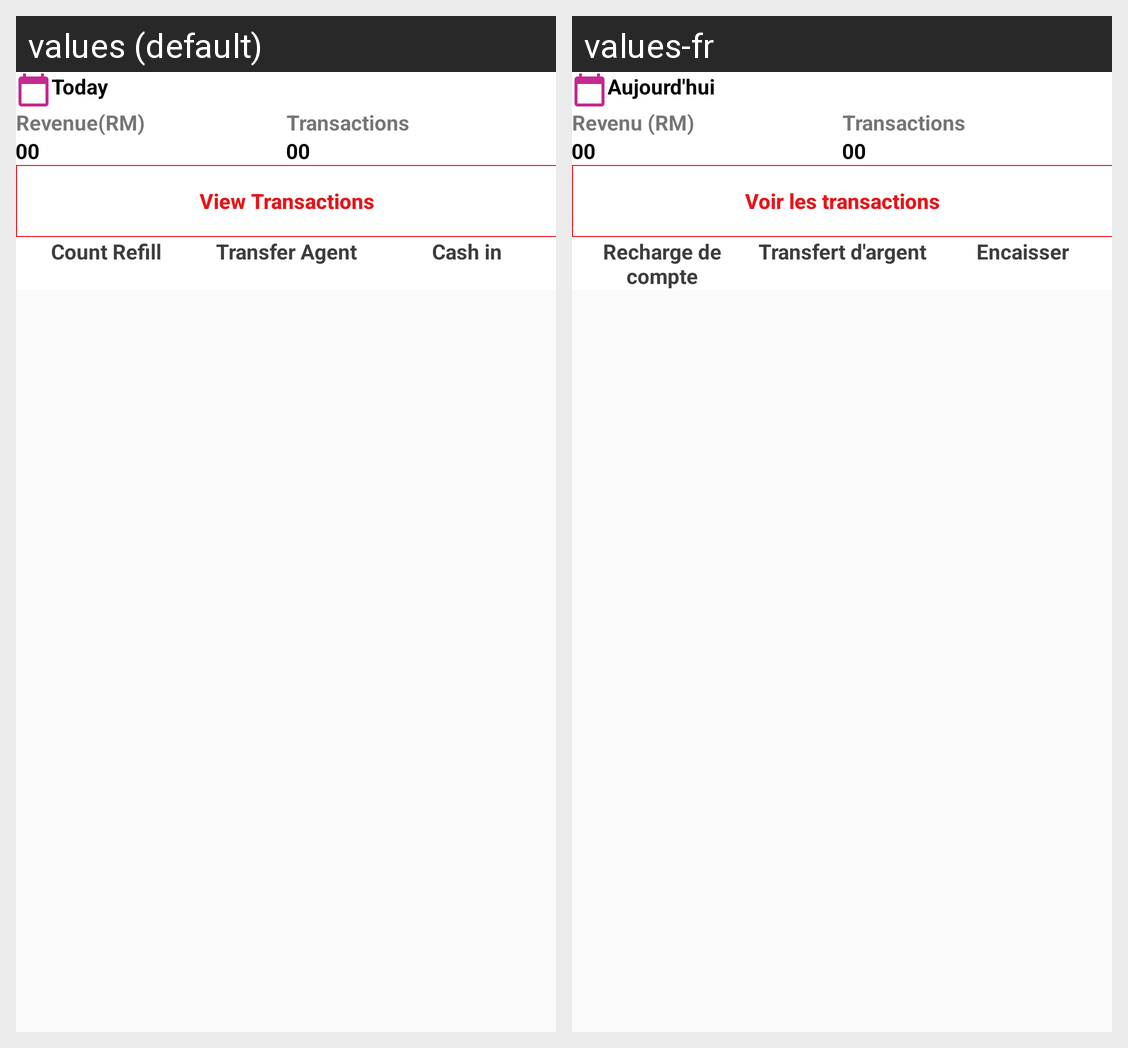

The same Android screen rendered under two of its app's locales, left to right. List the strings drawn on it with the default value and each locale's translation.
Android screen res/layout/fragment_staff_home.xml rendered under 2 locales, left to right: values (default), values-fr. Device: Nexus 5 (rendered at 1080×1920; each locale shown at half size, 540×960, under a caption strip naming it); theme AppTheme.WithHeadRed.
Strings drawn on this screen, with the default value and each locale's value (text and hints the layout hard-codes, and strings that could not be matched under every locale, appear in the picture but are not listed):

today
  values: Today
  values-fr: Aujourd'hui

revenue
  values: Revenue(RM)
  values-fr: Revenu (RM)

hint_amount
  values: 00
  values-fr: 00

transaction
  values: Transactions
  values-fr: Transactions

view_transaction
  values: View Transactions
  values-fr: Voir les transactions

count_refill
  values: Count Refill
  values-fr: Recharge de compte

transfer_agent
  values: Transfer Agent
  values-fr: Transfert d'argent

cash_in
  values: Cash in
  values-fr: Encaisser
